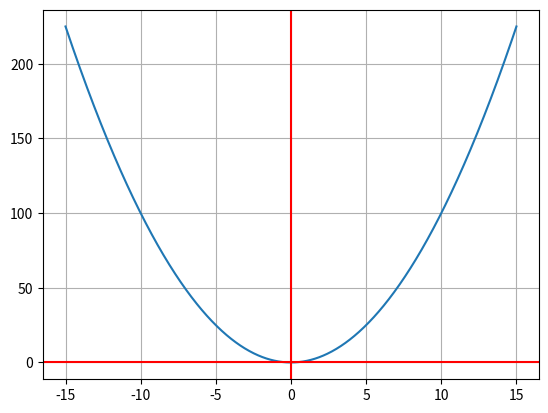

Recreate this plot in Python.
import numpy as np
import matplotlib.pyplot as plt

n = 1000
def f(x):
    return x**2;
c = 10
x = np.linspace(-15, 15, num=n)

y = f(x)

fig, ax = plt.subplots()
ax.plot(x,y)
ax.grid()
ax.axhline(y=0, color='r',)
ax.axvline(x=0, color='r')
